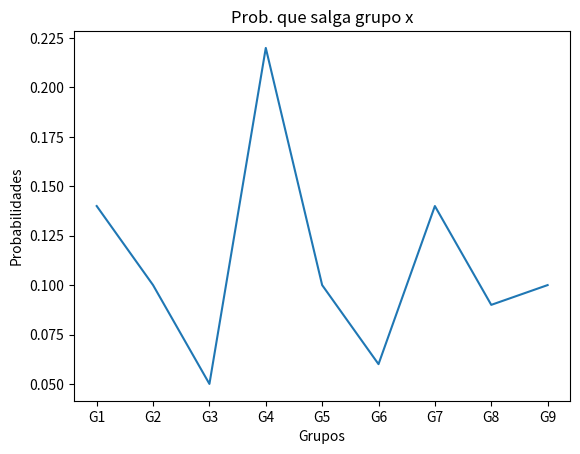

Generate this figure with matplotlib:
import numpy as np
import random as rm
import matplotlib.pyplot as plt

#DATOS
grupos = ["G1", "G2", "G3", "G4", "G5", "G6", "G7", "G8", "G9"]

transicion =    [["g11", "g12", "g13", "g14", "g15", "g16", "g17", "g18", "g19"],
                ["g21", "g22", "g23", "g24", "g25", "g26", "g27", "g28", "g29"],
                ["g31", "g32", "g33", "g34", "g35", "g36", "g37", "g38", "g39"],
                ["g41", "g42", "g43", "g44", "g45", "g46", "g47", "g48", "g49"],
                ["g51", "g52", "g53", "g54", "g55", "g56", "g57", "g58", "g59"],
                ["g61", "g62", "g63", "g64", "g65", "g66", "g67", "g68", "g69"],
                ["g71", "g72", "g73", "g74", "g75", "g76", "g77", "g78", "g79"],
                ["g81", "g82", "g83", "g84", "g85", "g86", "g87", "g88", "g89"],
                ["g91", "g92", "g93", "g94", "g95", "g96", "g97", "g98", "g99"]]

transicion_matriz =  np.array([[0.25, 0.06, 0.08, 0.15, 0.04, 0.02, 0.15, 0.15, 0.10],
                    [0.15, 0.15, 0.10, 0.22, 0.01, 0.02, 0.15, 0.10, 0.10],
                    [0.12, 0.00, 0.05, 0.24, 0.14, 0.04, 0.27, 0.07, 0.07],
                    [0.05, 0.13, 0.05, 0.30, 0.10, 0.10, 0.22, 0.05, 0.00],
                    [0.18, 0.20, 0.07, 0.20, 0.15, 0.05, 0.05, 0.05, 0.05],
                    [0.20, 0.10, 0.20, 0.05, 0.05, 0.10, 0.02, 0.15, 0.13],
                    [0.01, 0.05, 0.15, 0.14, 0.17, 0.10, 0.12, 0.10, 0.16],
                    [0.17, 0.15, 0.07, 0.07, 0.15, 0.10, 0.12, 0.09, 0.08],
                    [0.13, 0.11, 0.13, 0.03, 0.20, 0.20, 0.04, 0.15, 0.01]])


#Part 1

def gruposMarkov(iteraciones):
    actual = rm.randrange(0,8) #Estado inicial random grupo 1-9
    #print("Estado inicial: " + str(actual))
    listaGrupos = [grupos[actual]] #Se guarda el primer estado en una lista 
    for i in range(iteraciones):
        #Obtenemos la transición de grupo de último grupo + nuevo grupo utilizando np.random.choice
        #Ingresando como parametros el array del grupo actual + el array con las probabilidades del siguiente estado a partir del grupo actual
        change = np.random.choice(transicion[actual],replace=True,p=transicion_matriz[actual])
        actual = int(change[-1])-1 #Variable con el nuevo grupo
        listaGrupos.append(grupos[actual]) #se añade nuevo grupo a la lista de grupos
            
    #print("Lista final grupos: " + str(listaGrupos))
    return listaGrupos

iter = 100
aux = gruposMarkov(iter)

#Se cuenta cada vez que sale una canción del grupo x y se va sumando en el contador respectivo
countg1 = 0; countg2 = 0; countg3 = 0; countg4 = 0; countg5 = 0; countg6 = 0; countg7 = 0; countg8 = 0; countg9 = 0; k = 0

for k in range(iter):
    if aux[k] == "G1": countg1 += 1
    elif aux[k] == "G2": countg2 += 1
    elif aux[k] == "G3": countg3 += 1
    elif aux[k] == "G4": countg4 += 1
    elif aux[k] == "G5": countg5 += 1
    elif aux[k] == "G6": countg6 += 1
    elif aux[k] == "G7": countg7 += 1
    elif aux[k] == "G8": countg8 += 1
    else : countg9 += 1

print("G1: " + str(countg1) + " G2: " + str(countg2) + " G3: " + str(countg3) + " G4: " + str(countg4) + " G5: " + str(countg5) + " G6: " + str(countg6) + " G7: " + str(countg7) + " G8: " + str(countg8) + " G9: " + str(countg9))

#Probabilidad de que salga una canción de cada grupo G
prob_grupos = [countg1/iter, countg2/iter, countg3/iter, countg4/iter, countg5/iter, countg6/iter, countg7/iter, countg8/iter, countg9/iter]
print("Prob Grupos: " + str(prob_grupos))

#Gráfico de Probabilidades de que salga 0. de escuchadas de cada grupo
plt.plot(grupos, prob_grupos)
plt.title('Prob. que salga grupo x')
plt.xlabel('Grupos')
plt.ylabel('Probabilidades')
plt.show()


#Part 2

#La suma de cada fila de la matriz de transiciones da como resultado 1, por lo que la matriz es matriz estocástica en sus filas
# Se traspone la matriz para que así las transiciones correspondan a la multiplicación a la derecha por un vector columna.

transicion_matriz_t = transicion_matriz.T #Se traspone la matriz de probabilidades para calcular los eigenvectores. Esto para...
eigenvalores, eigenvectores = np.linalg.eig(transicion_matriz_t) #np.linalg.eig retorna en arrays los eigenvalores y eigenvectores de la derecha.
val_close1 = np.isclose(eigenvalores,1) #Retorna una matriz booleana donde es true si los eigenvalores son igual/cercano a 1 ( en este caso)
r_eigenvectores = eigenvectores[:, val_close1] #Toma los eigenvectores de las columnas que sean true en la matriz booleana.

distrib_estacionaria = r_eigenvectores/sum(r_eigenvectores) #Fórmula de distribución estacionaria
print("Distribución Estacionaria: " + str(distrib_estacionaria))

sum = 0
for p in range(9):
    sum += distrib_estacionaria[p]
print("Sum distrib_estacionaria: " + str(sum))